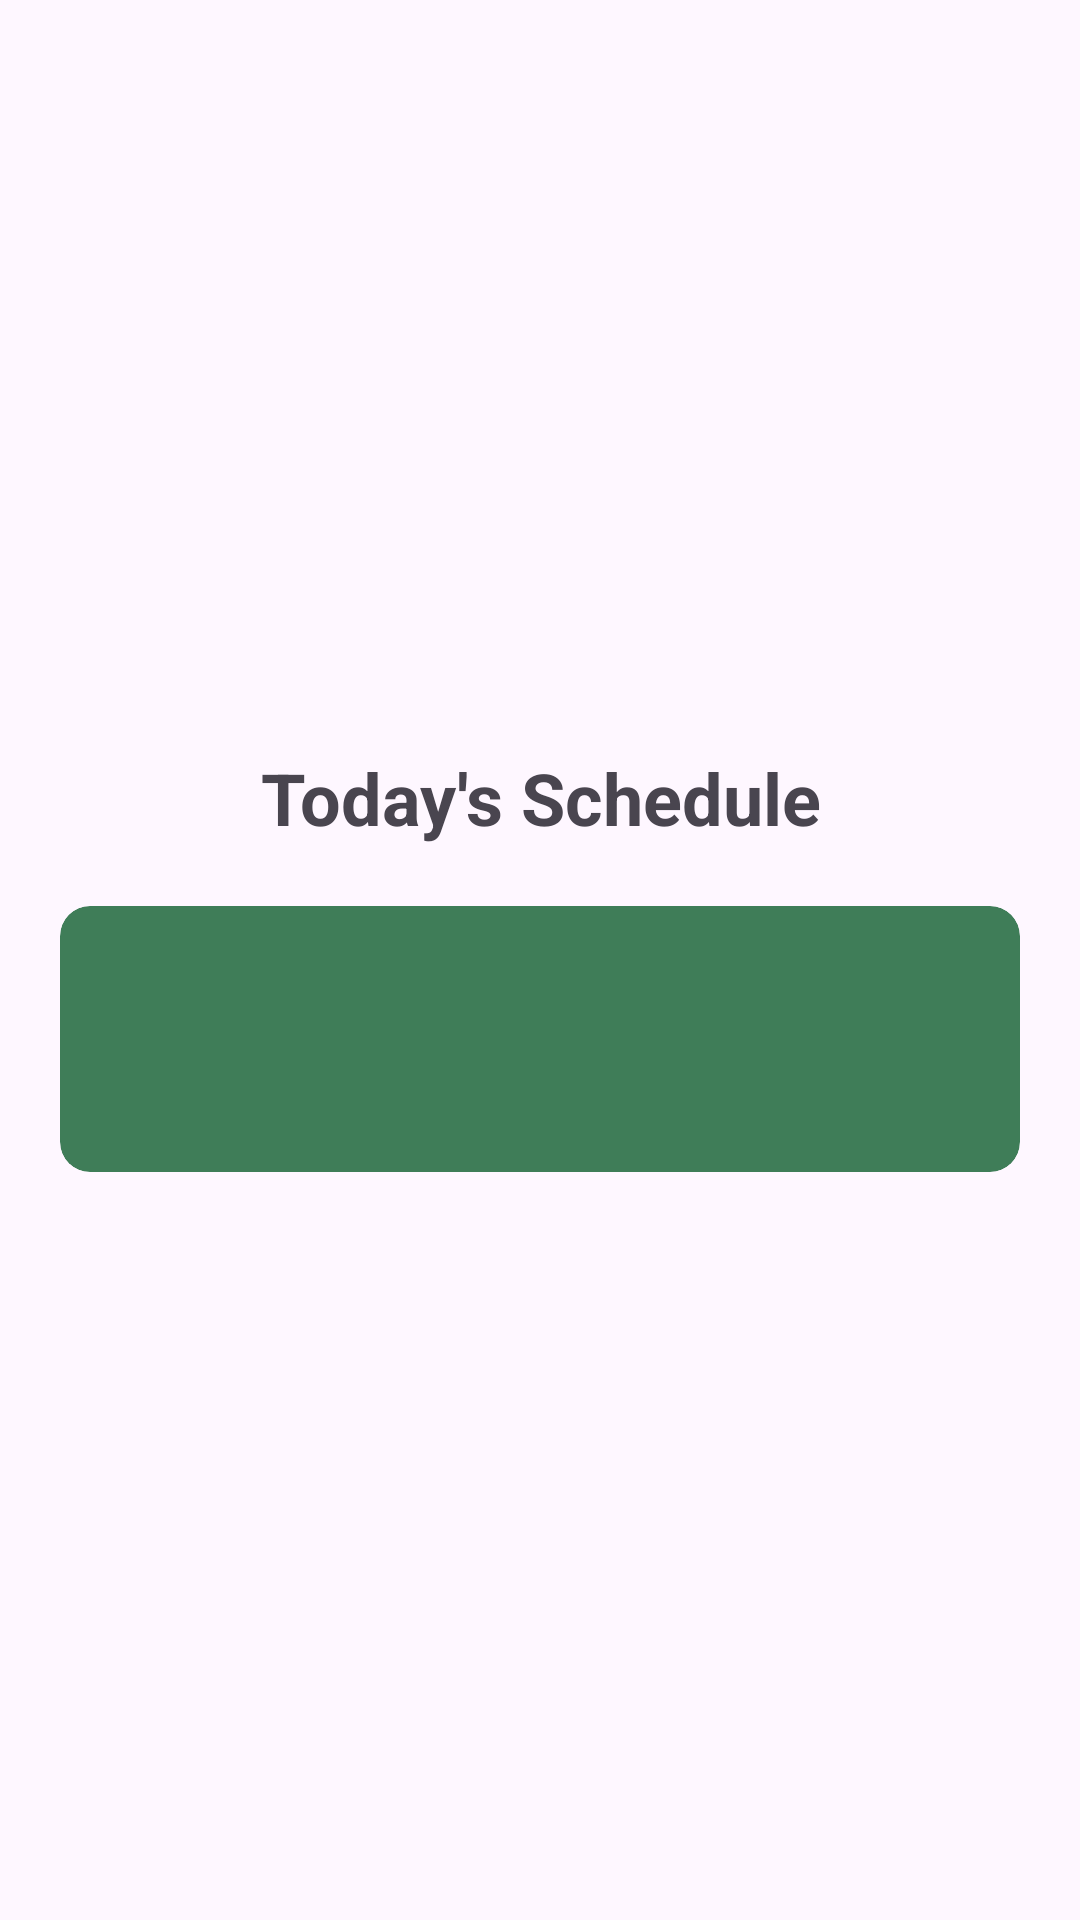

The Android layout XML behind this screen, and the referenced resources:
<!-- AndroidManifest.xml: application theme Theme.SheduleApp -->
<!-- res/layout/activity_home.xml -->
<?xml version="1.0" encoding="utf-8"?>
<androidx.constraintlayout.widget.ConstraintLayout xmlns:android="http://schemas.android.com/apk/res/android"
    xmlns:app="http://schemas.android.com/apk/res-auto"
    xmlns:tools="http://schemas.android.com/tools"
    android:id="@+id/main"
    android:fitsSystemWindows="true"
    android:layout_width="match_parent"
    android:layout_height="match_parent"
    tools:context=".presentation.activity.HomeActivity">

    <TextView
        android:layout_marginBottom="20dp"
        android:id="@+id/todaySchedule"
        android:layout_width="0dp"
        android:layout_height="wrap_content"
        android:text="@string/today_s_schedule"
        android:textAlignment="center"
        android:textSize="24sp"
        android:textStyle="bold"
        app:layout_constraintBottom_toTopOf="@+id/cardView"
        app:layout_constraintEnd_toEndOf="parent"
        app:layout_constraintHorizontal_bias="0.5"
        app:layout_constraintStart_toStartOf="parent"
        app:layout_constraintTop_toTopOf="parent"
        app:layout_constraintVertical_chainStyle="packed" />

    <androidx.cardview.widget.CardView
        android:id="@+id/cardView"
        android:layout_width="match_parent"
        android:layout_height="wrap_content"
        android:layout_marginHorizontal="20dp"
        app:cardBackgroundColor="@color/primary"
        app:cardCornerRadius="10dp"
        app:cardElevation="0dp"
        app:layout_constraintBottom_toBottomOf="parent"
        app:layout_constraintEnd_toEndOf="parent"
        app:layout_constraintHorizontal_bias="0.5"
        app:layout_constraintStart_toStartOf="parent"
        app:layout_constraintTop_toBottomOf="@+id/todaySchedule">

        <androidx.constraintlayout.widget.ConstraintLayout
            android:layout_width="match_parent"
            android:id="@+id/content"
            android:layout_height="match_parent"
            android:padding="15dp">

            <TextView
                android:id="@+id/scheduleTitle"
                android:layout_width="0dp"
                android:layout_height="wrap_content"
                android:textAlignment="center"
                android:textColor="@color/white"
                android:textSize="18sp"
                android:textStyle="bold"
                app:layout_constraintEnd_toEndOf="parent"
                app:layout_constraintStart_toStartOf="parent"
                app:layout_constraintTop_toTopOf="parent"
                tools:text="@string/schedule_title" />

            <TextView
                android:id="@+id/dateTime"
                android:layout_width="0dp"
                android:layout_height="wrap_content"
                android:layout_marginTop="10dp"
                android:textAlignment="center"
                android:textColor="@color/white"
                android:textSize="18sp"
                app:layout_constraintEnd_toEndOf="parent"
                app:layout_constraintStart_toStartOf="parent"
                app:layout_constraintTop_toBottomOf="@id/scheduleTitle"
                tools:text="Monday, 12 July 2024" />

        </androidx.constraintlayout.widget.ConstraintLayout>

    </androidx.cardview.widget.CardView>

    <ProgressBar
        android:id="@+id/loading"
        android:visibility="gone"
        android:layout_width="wrap_content"
        android:layout_height="wrap_content"
        android:indeterminateTint="@color/white"
        app:layout_constraintTop_toTopOf="@id/cardView"
        app:layout_constraintEnd_toEndOf="@id/cardView"
        app:layout_constraintStart_toStartOf="@id/cardView"
        app:layout_constraintBottom_toBottomOf="@id/cardView"
        />

    <TextView
        android:visibility="gone"
        tools:text="Indicator"
        android:textSize="20sp"
        android:textAlignment="center"
        android:textColor="@color/white"
        android:id="@+id/text_indicator"
        android:layout_width="0dp"
        android:layout_height="wrap_content"
        app:layout_constraintTop_toTopOf="@id/cardView"
        app:layout_constraintEnd_toEndOf="@id/cardView"
        app:layout_constraintStart_toStartOf="@id/cardView"
        app:layout_constraintBottom_toBottomOf="@id/cardView"
        />


</androidx.constraintlayout.widget.ConstraintLayout>
<!-- resources referenced by this layout -->
<resources>
  <color name="primary">#3F7D58</color>
  <color name="white">#FFFFFFFF</color>
  <string name="schedule_title">Schedule Title</string>
  <string name="today_s_schedule">Today\'s Schedule</string>
  <style name="Theme.SheduleApp" parent="Base.Theme.SheduleApp" />
  <style name="Base.Theme.SheduleApp" parent="Theme.Material3.DayNight">
          
          
          <item name="actionBarStyle">@style/ActionBarStyle</item>
      </style>
  <style name="ActionBarStyle" parent="@style/Widget.AppCompat.ActionBar">
          <item name="background">@android:color/transparent</item>
          <item name="elevation">0dp</item>
      </style>
</resources>
